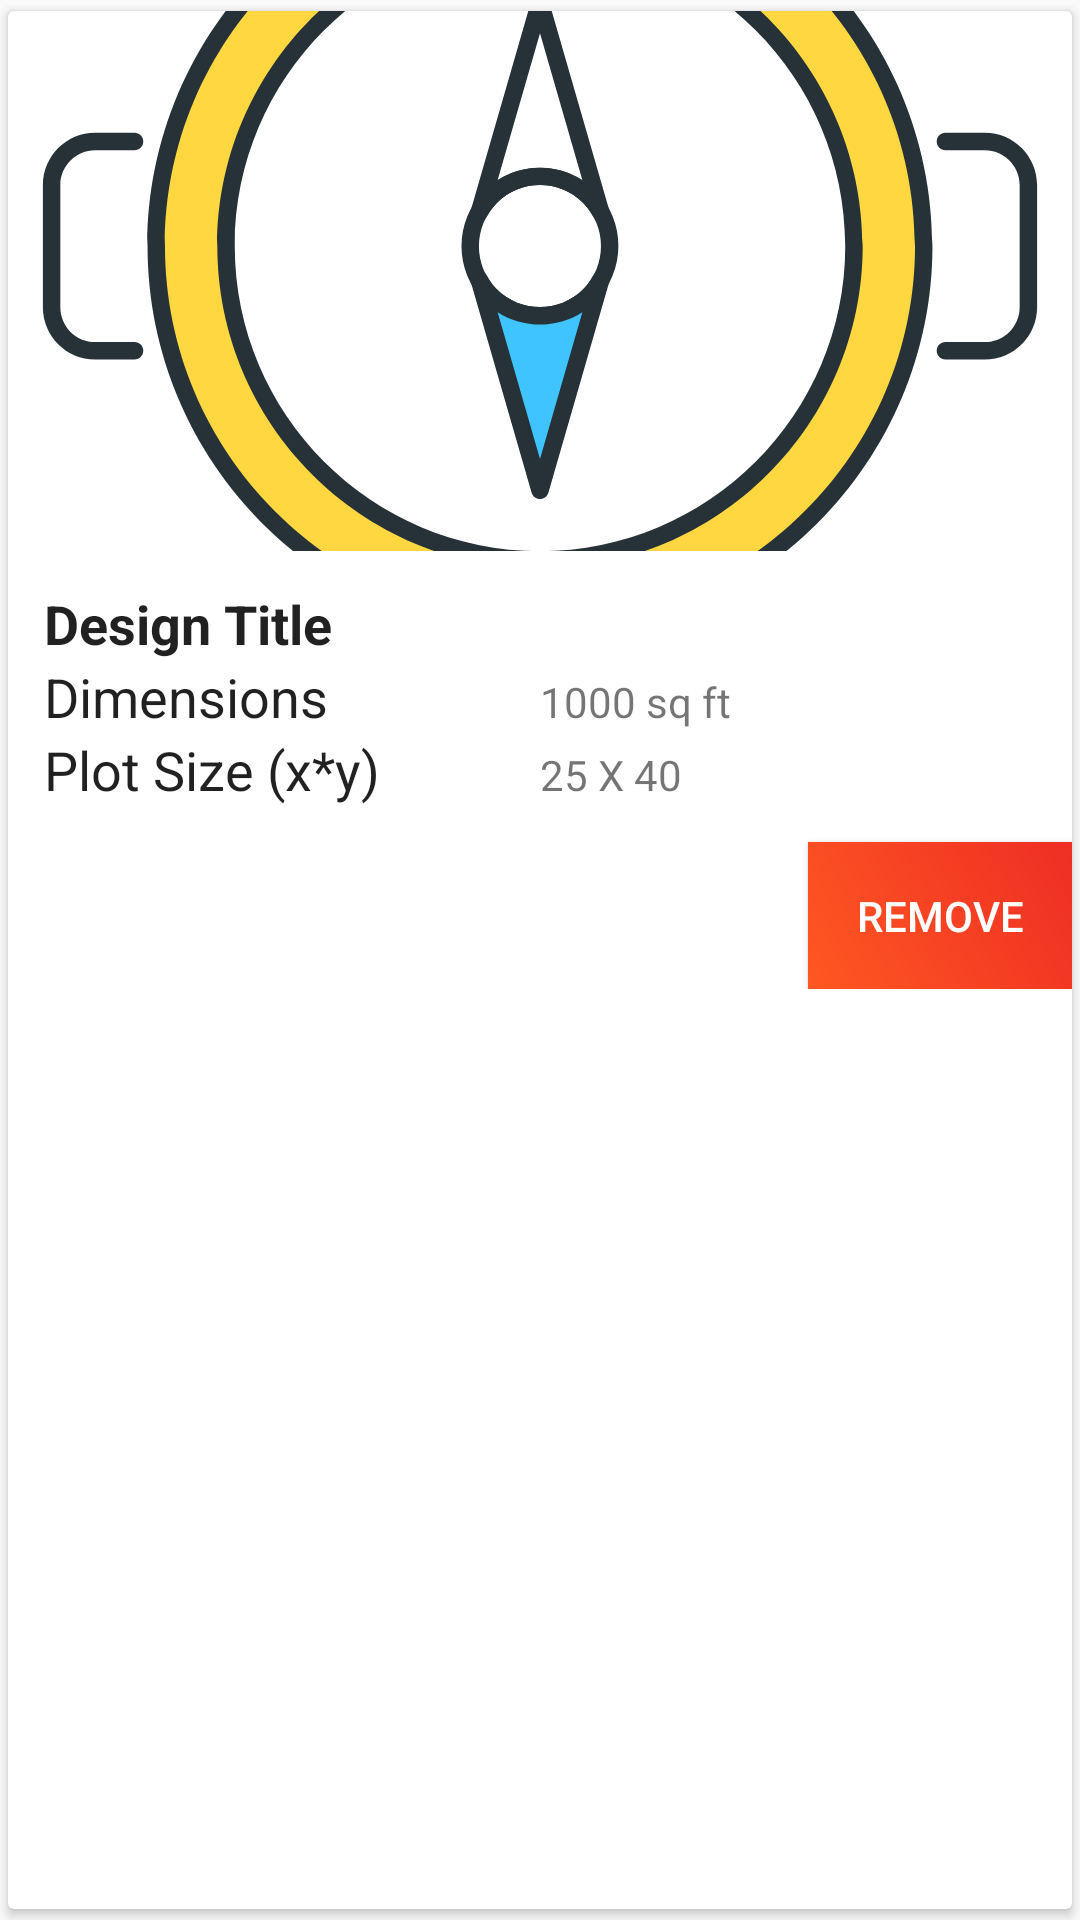

Android layout source for this screen:
<!-- AndroidManifest.xml: application theme AppTheme -->
<!-- res/layout/single_wishlist.xml -->
<?xml version="1.0" encoding="utf-8"?>
<android.support.v7.widget.CardView
    xmlns:android="http://schemas.android.com/apk/res/android"
    android:layout_width="match_parent"
    android:layout_height="wrap_content"
    xmlns:app="http://schemas.android.com/apk/res-auto"
    android:clipToPadding="true"
    app:cardUseCompatPadding="true">
    <LinearLayout
        android:orientation="vertical"
        android:layout_width="match_parent"
        android:layout_height="wrap_content">
        <ImageView
            android:id="@+id/image_layout"
            android:layout_width="match_parent"
            android:layout_height="180sp"
            android:src="@drawable/compass"
            android:scaleType="centerCrop"
            />
        <LinearLayout
            android:padding="@dimen/parent_padding"
            android:orientation="vertical"
            android:layout_width="match_parent"
            android:layout_height="wrap_content">

            <TextView
                android:id="@+id/title"
                android:textStyle="bold"
                android:textAppearance="@style/CustomQuestion"
                android:layout_width="match_parent"
                android:layout_height="wrap_content"
                android:text="@string/design"
                />
            <LinearLayout
                android:weightSum="2"
                android:orientation="horizontal"
                android:layout_width="match_parent"
                android:layout_height="wrap_content">
                <TextView
                    android:textAppearance="@style/CustomQuestion"
                    android:layout_width="0sp"
                    android:layout_weight="1"
                    android:layout_height="wrap_content"
                    android:text="@string/dimen"
                    />
                <TextView
                    android:id="@+id/dimen"
                    android:layout_width="0sp"
                    android:layout_weight="1"
                    android:layout_height="wrap_content"
                    android:text="@string/dimen_val"
                    />
            </LinearLayout>
            <LinearLayout
                android:weightSum="2"
                android:orientation="horizontal"
                android:layout_width="match_parent"
                android:layout_height="wrap_content">
                <TextView
                    android:textAppearance="@style/CustomQuestion"
                    android:layout_width="0sp"
                    android:layout_weight="1"
                    android:layout_height="wrap_content"
                    android:text="@string/plot_size"
                    />
                <TextView
                    android:id="@+id/plotsize"
                    android:layout_width="0sp"
                    android:layout_weight="1"
                    android:layout_height="wrap_content"
                    android:text="@string/plot_size_val"
                    />
            </LinearLayout>
        </LinearLayout>
        <Button
            android:id="@+id/remove"
            android:textColor="@color/white"
            android:background="@drawable/btn_round_accent_gradient"
            android:layout_gravity="end"
            android:text="@string/remomve"
            android:layout_width="wrap_content"
            android:layout_height="wrap_content" />
    </LinearLayout>
</android.support.v7.widget.CardView>
<!-- resources referenced by this layout -->
<resources>
  <color name="white">#FFFFFF</color>
  <dimen name="parent_padding">12sp</dimen>
  <!-- drawable btn_round_accent_gradient (drawable) -->
  <shape xmlns:android="http://schemas.android.com/apk/res/android" android:shape="rectangle" >
      <gradient
          android:type="linear"
          android:startColor="#FF5722"
          android:endColor="#EE2E24"
          android:angle="45"/>
      <corners android:radius="@dimen/zero"></corners>
      <padding android:top="@dimen/btn_padding" android:right="@dimen/btn_padding"
          android:left="@dimen/btn_padding" android:bottom="@dimen/btn_padding"
          ></padding>
  </shape>
  
  <!-- drawable compass: vector/xml drawable (drawable, 6254 chars, omitted) -->
  <string name="design">Design Title</string>
  <string name="dimen">Dimensions</string>
  <string name="dimen_val">1000 sq ft</string>
  <string name="plot_size">Plot Size (x*y) </string>
  <string name="plot_size_val">25 X 40</string>
  <string name="remomve">Remove</string>
  <style name="CustomQuestion" parent="TextAppearance.AppCompat.Title">
          <item name="android:layout_marginBottom">6sp</item>
          <item name="android:textAllCaps">false</item>
          <item name="android:textSize">18sp</item>
          <item name="android:fontFamily">roboto</item>
      </style>
  <style name="AppTheme" parent="Theme.AppCompat.Light.DarkActionBar">
          
          <item name="colorPrimary">@color/colorPrimary</item>
          <item name="colorPrimaryDark">@color/colorPrimaryDark</item>
          <item name="colorAccent">@color/colorAccent</item>
      </style>
  <dimen name="zero">0sp</dimen>
  <dimen name="btn_padding">15sp</dimen>
  <color name="colorPrimary">#019031</color>
  <color name="colorPrimaryDark">#019031</color>
  <color name="colorAccent">#E44236</color>
</resources>
